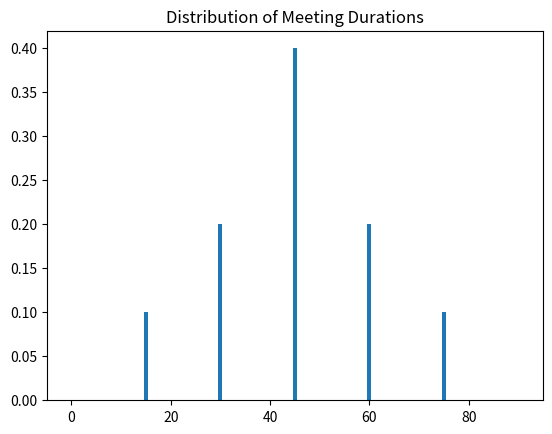

This chart was generated by the following Python code: (Note: this script raises an exception after producing the figure.)
# %%
import numpy as np
import matplotlib.pyplot as plt

# %%
# dist prob duracao

distribuicao_duracao_reunioes = {
    0: 0,
    15: 0.1,
    30: 0.2,
    45: 0.4,
    60: 0.2,
    75: 0.1,
    90: 0,
}

# Plot the distribution
plt.bar(
    distribuicao_duracao_reunioes.keys(),
    distribuicao_duracao_reunioes.values(),
)
plt.title("Distribution of Meeting Durations")
plt.show()

# Distribution for meeting start times
# Generate times from 8:00 to 20:00 in 15-minute intervals (0.25 in hour increments)
distribuicao_horario_inicio = {
    8.0 + 0.25 * i: 5
    for i in range(
        49
    )  # 49 intervals from 8:00 to 20:00 (inclusive)
}

# Adjust the probability values for specific times
adjustments = {
    12.0: 2,
    12.25: 2,
    12.5: 2,
    12.75: 2,
    13.0: 2,
    19.0: 1,
    19.25: 1,
    19.5: 1,
    19.75: 1,
    20.0: 1,
}

# Apply the adjustments
for time, prob in adjustments.items():
    distribuicao_horario_inicio[time] = prob

# Normalize to create a probability distribution
total = sum(distribuicao_horario_inicio.values())
distribuicao_horario_inicio = {
    key: value / total
    for key, value in distribuicao_horario_inicio.items()
}

assert sum(distribuicao_horario_inicio.values()) == 1.0

# Plot the distribution
plt.bar(
    distribuicao_horario_inicio.keys(),
    distribuicao_horario_inicio.values(),
)
plt.title("Distribution of Meeting Start Times")

# %%

multiplicador_reunioes_por_dia = (
    7  # gera 5.357 reunioes por dia em media
)
numero_usuarios_por_dia = 10000
numero_dias_random_walks = 30
capacidade_usuarios_vm = 30
custo_vm_por_hora = 0.25
# Print all above values
print("Numero usuarios por dia:", numero_usuarios_por_dia)
print("Numero dias random walks:", numero_dias_random_walks)
print("Capacidade usuarios vm:", capacidade_usuarios_vm)
print("Custo vm por hora:", custo_vm_por_hora)

horas_vm_por_dia = []
for dia in range(numero_dias_random_walks):
    usuarios = []
    for usuario in range(numero_usuarios_por_dia):
        hora = list(distribuicao_horario_inicio.keys())[0]
        reunioes = []
        while (
            hora
            < list(distribuicao_horario_inicio.keys())[-1]
        ):
            # print("Hora:", hora)
            probabilidade_ter_reuniao_nesse_horario = (
                distribuicao_horario_inicio[hora]
            ) * multiplicador_reunioes_por_dia
            # print(
            #     "Probabilidade:",
            #     probabilidade_ter_reuniao_nesse_horario,
            # )
            tem_reuniao = np.random.choice(
                [True, False],
                p=[
                    probabilidade_ter_reuniao_nesse_horario,
                    1
                    - probabilidade_ter_reuniao_nesse_horario,
                ],
            )
            # print("Tem reuniao:", tem_reuniao)
            if tem_reuniao:
                duracao_reuniao = (
                    np.random.choice(
                        list(
                            distribuicao_duracao_reunioes.keys()
                        ),
                        p=list(
                            distribuicao_duracao_reunioes.values()
                        ),
                    )
                    / 60
                )
                # print("Duracao:", duracao_reuniao)
                reunioes.append(
                    {
                        "hora": hora,
                        "duracao": duracao_reuniao,
                    }
                )

            # print("---------------")
            if tem_reuniao:
                hora += duracao_reuniao
            else:
                hora += 0.25
        usuarios.append(reunioes)

    horas = 0
    for hora in distribuicao_horario_inicio.keys():
        usuarios_online = 0
        for usuario in usuarios:
            for reuniao in usuario:
                if (
                    hora >= reuniao["hora"]
                    and hora
                    <= reuniao["hora"] + reuniao["duracao"]
                ):
                    usuarios_online += 1
                    break

        vms_online = (
            usuarios_online // capacidade_usuarios_vm
            + (
                1
                if usuarios_online % capacidade_usuarios_vm
                else 0
            )
        )
        horas += 0.25 * vms_online
        hora += 0.25

    horas_vm_por_dia.append(horas)

media_horas_vm_por_dia = np.mean(horas_vm_por_dia)

custo_por_usuario_dia = (
    media_horas_vm_por_dia / numero_usuarios_por_dia
) * custo_vm_por_hora

print("Numero usuarios por dia:", numero_usuarios_por_dia)
print("Custo por usuario por dia:", custo_por_usuario_dia)
print(
    "Custo por usuario por mes (21 dias):",
    custo_por_usuario_dia * 21,
)
# %%
